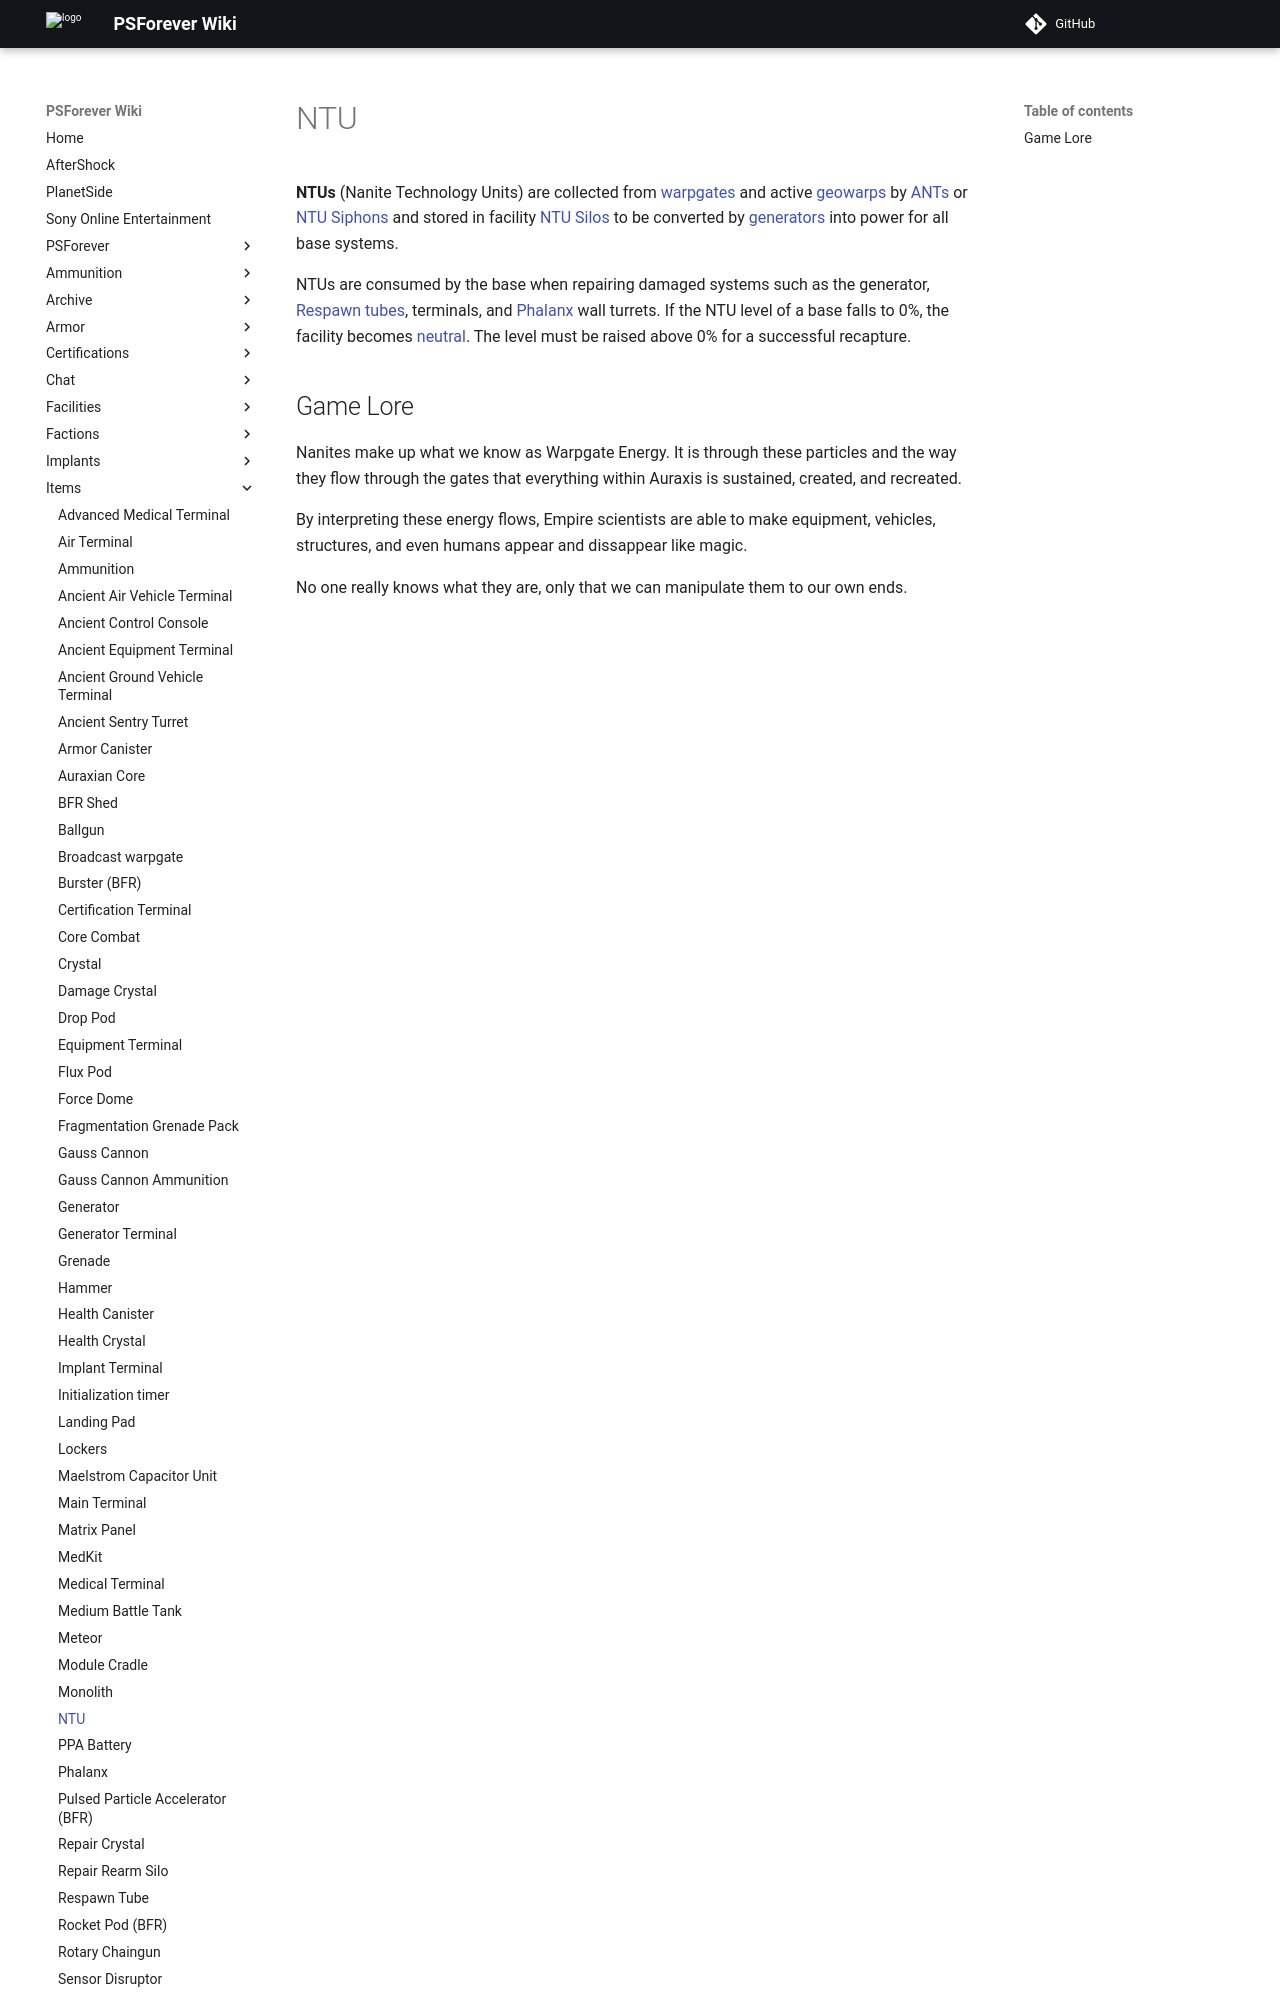

repository: psforever/wiki · page: items/NTU/index.html · generator: mkdocs

**NTUs** (Nanite Technology Units) are collected from
[warpgates](warpgate "wikilink") and active
[geowarps](geowarp "wikilink") by
[ANTs](Advanced_Nanite_Transport "wikilink") or [NTU
Siphons](NTU_Siphon "wikilink") and stored in facility [NTU
Silos](NTU_Silo "wikilink") to be converted by
[generators](generator "wikilink") into power for all base systems.

NTUs are consumed by the base when repairing damaged systems such as the
generator, [Respawn tubes](Respawn_tube "wikilink"), terminals, and
[Phalanx](Phalanx "wikilink") wall turrets. If the NTU level of a base
falls to 0%, the facility becomes [neutral](neutral "wikilink"). The
level must be raised above 0% for a successful recapture.
